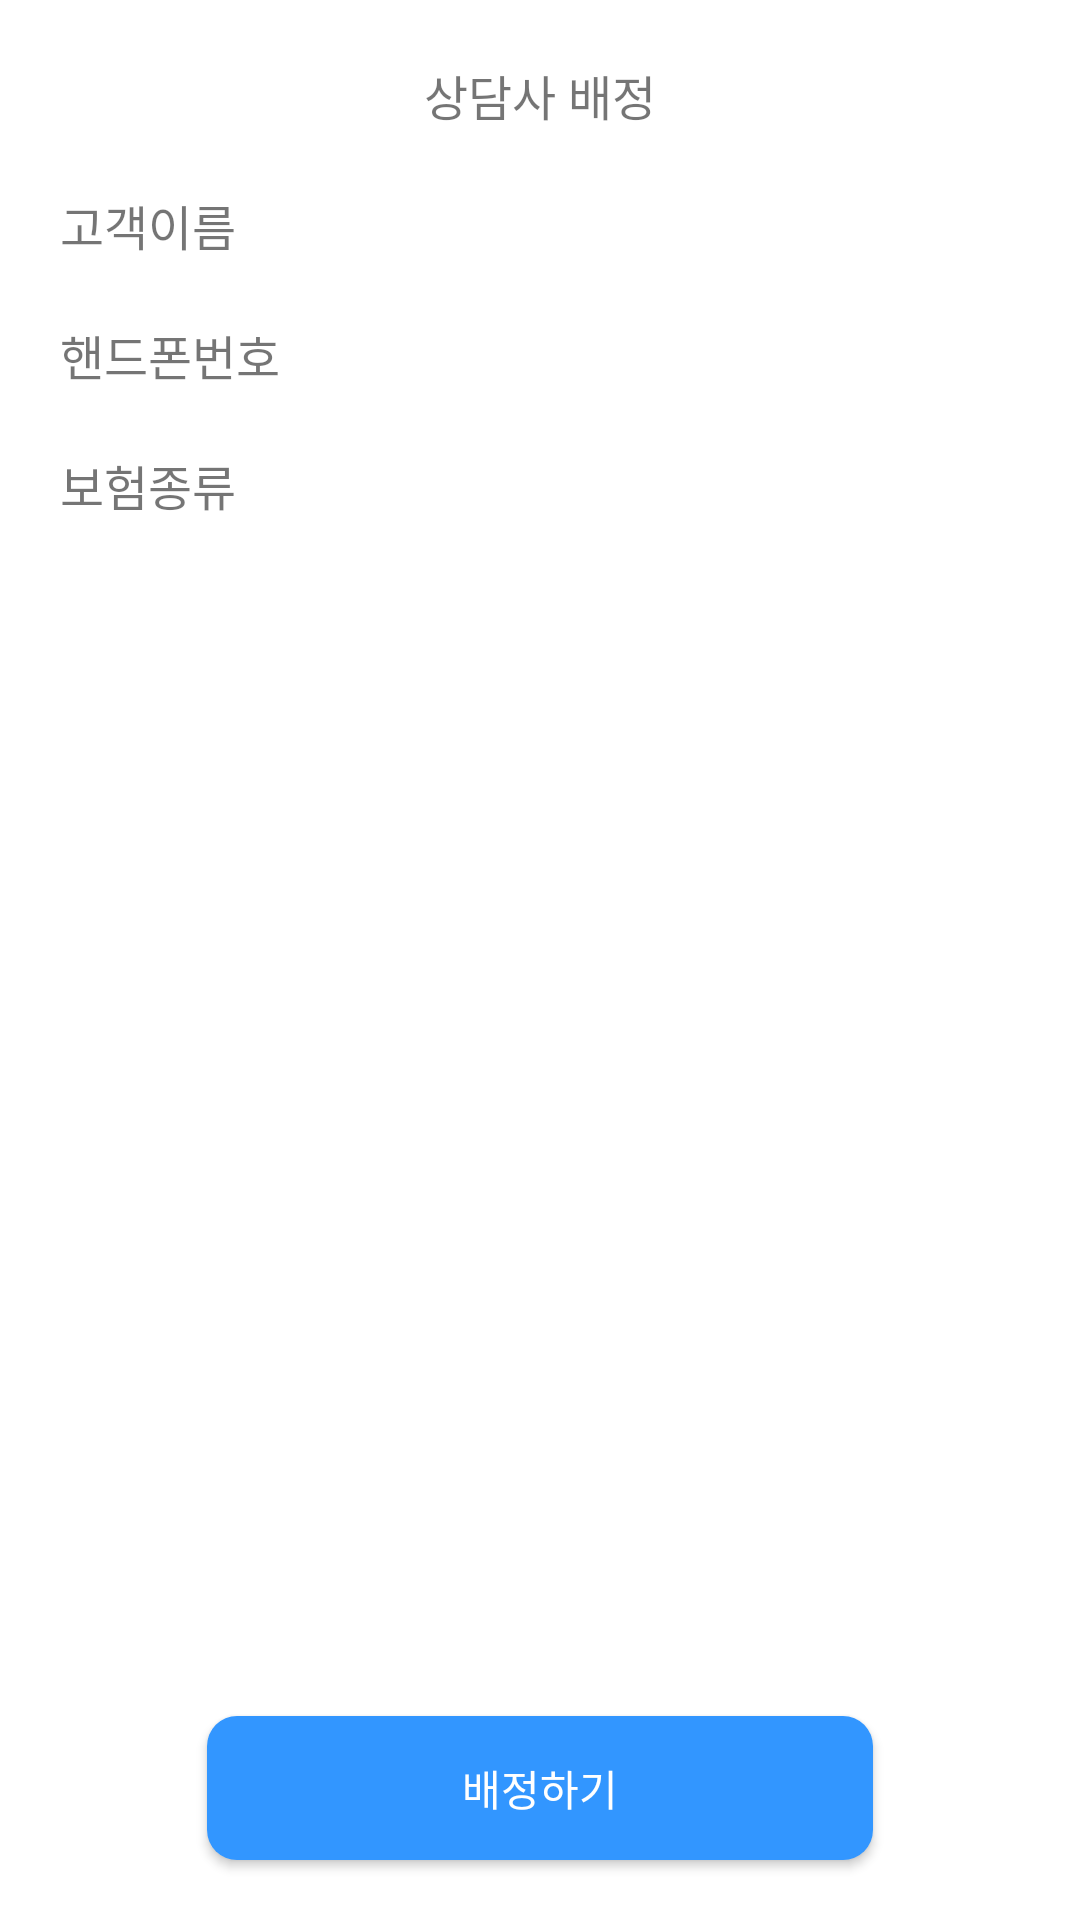

Layout XML and referenced resources for this Android screen:
<!-- AndroidManifest.xml: application theme Theme.Insurance -->
<!-- res/layout/fragment_work_new_cus_do.xml -->
<?xml version="1.0" encoding="utf-8"?>
<androidx.constraintlayout.widget.ConstraintLayout xmlns:android="http://schemas.android.com/apk/res/android"
    android:layout_width="match_parent"
    android:layout_height="match_parent"
    xmlns:app="http://schemas.android.com/apk/res-auto">

    <TextView
        android:id="@+id/worker_new_customer_tv"
        android:text="상담사 배정"
        android:layout_width="wrap_content"
        android:layout_height="wrap_content"
        app:layout_constraintTop_toTopOf="parent"
        app:layout_constraintRight_toRightOf="parent"
        app:layout_constraintLeft_toLeftOf="parent"
        android:textSize="16sp"
        android:layout_marginTop="20dp"/>

    <TextView
        android:id="@+id/worker_cus_do_name"
        android:text="고객이름"
        android:layout_width="wrap_content"
        android:layout_height="wrap_content"
        app:layout_constraintTop_toBottomOf="@+id/worker_new_customer_tv"
        app:layout_constraintLeft_toLeftOf="parent"
        android:layout_marginLeft="20dp"
        android:textSize="16sp"
        android:layout_marginTop="20dp"/>

    <TextView
        android:id="@+id/worker_cus_do_phone"
        android:text="핸드폰번호"
        android:layout_width="wrap_content"
        android:layout_height="wrap_content"
        app:layout_constraintTop_toBottomOf="@+id/worker_cus_do_name"
        app:layout_constraintLeft_toLeftOf="parent"
        android:layout_marginLeft="20dp"
        android:textSize="16sp"
        android:layout_marginTop="20dp"/>

    <TextView
        android:id="@+id/worker_cus_do_kind"
        android:text="보험종류"
        android:layout_width="wrap_content"
        android:layout_height="wrap_content"
        app:layout_constraintTop_toBottomOf="@+id/worker_cus_do_phone"
        app:layout_constraintLeft_toLeftOf="parent"
        android:layout_marginLeft="20dp"
        android:textSize="16sp"
        android:layout_marginTop="20dp"/>

    <androidx.appcompat.widget.AppCompatButton
        android:id="@+id/bt"
        android:layout_width="match_parent"
        android:layout_height="wrap_content"
        android:text="배정하기"
        android:textSize="14sp"
        android:paddingVertical="6dp"
        android:textColor="@color/white"
        android:background="@drawable/custom_join_bt"
        app:layout_constraintBottom_toBottomOf="parent"
        app:layout_constraintLeft_toLeftOf="parent"
        app:layout_constraintRight_toRightOf="parent"
        android:layout_marginHorizontal="69dp"
        android:layout_marginBottom="20dp"
        />



</androidx.constraintlayout.widget.ConstraintLayout>
<!-- resources referenced by this layout -->
<resources>
  <color name="white">#FFFFFFFF</color>
  <!-- drawable custom_join_bt (drawable-v24) -->
  <?xml version="1.0" encoding="utf-8"?>
  <layer-list xmlns:android="http://schemas.android.com/apk/res/android">
      
      <item>
          <shape android:shape="rectangle">
              <solid android:color="#3296FF"/>
              <corners
                  android:radius="10dp"/>
          </shape>
  
      </item>
  </layer-list>
  <style name="Theme.Insurance" parent="Theme.MaterialComponents.DayNight.DarkActionBar">
          
          <item name="colorPrimary">@color/purple_500</item>
          <item name="colorPrimaryVariant">@color/purple_700</item>
          <item name="colorOnPrimary">@color/white</item>
          
          <item name="colorSecondary">@color/teal_200</item>
          <item name="colorSecondaryVariant">@color/teal_700</item>
          <item name="colorOnSecondary">@color/black</item>
          
          <item name="android:statusBarColor">?attr/colorPrimaryVariant</item>
          
          <item name="windowActionBar">false</item>
          <item name="windowNoTitle">true</item>
      </style>
  <color name="purple_500">#FF6200EE</color>
  <color name="purple_700">#FF3700B3</color>
  <color name="teal_200">#FF03DAC5</color>
  <color name="teal_700">#FF018786</color>
  <color name="black">#FF000000</color>
</resources>
